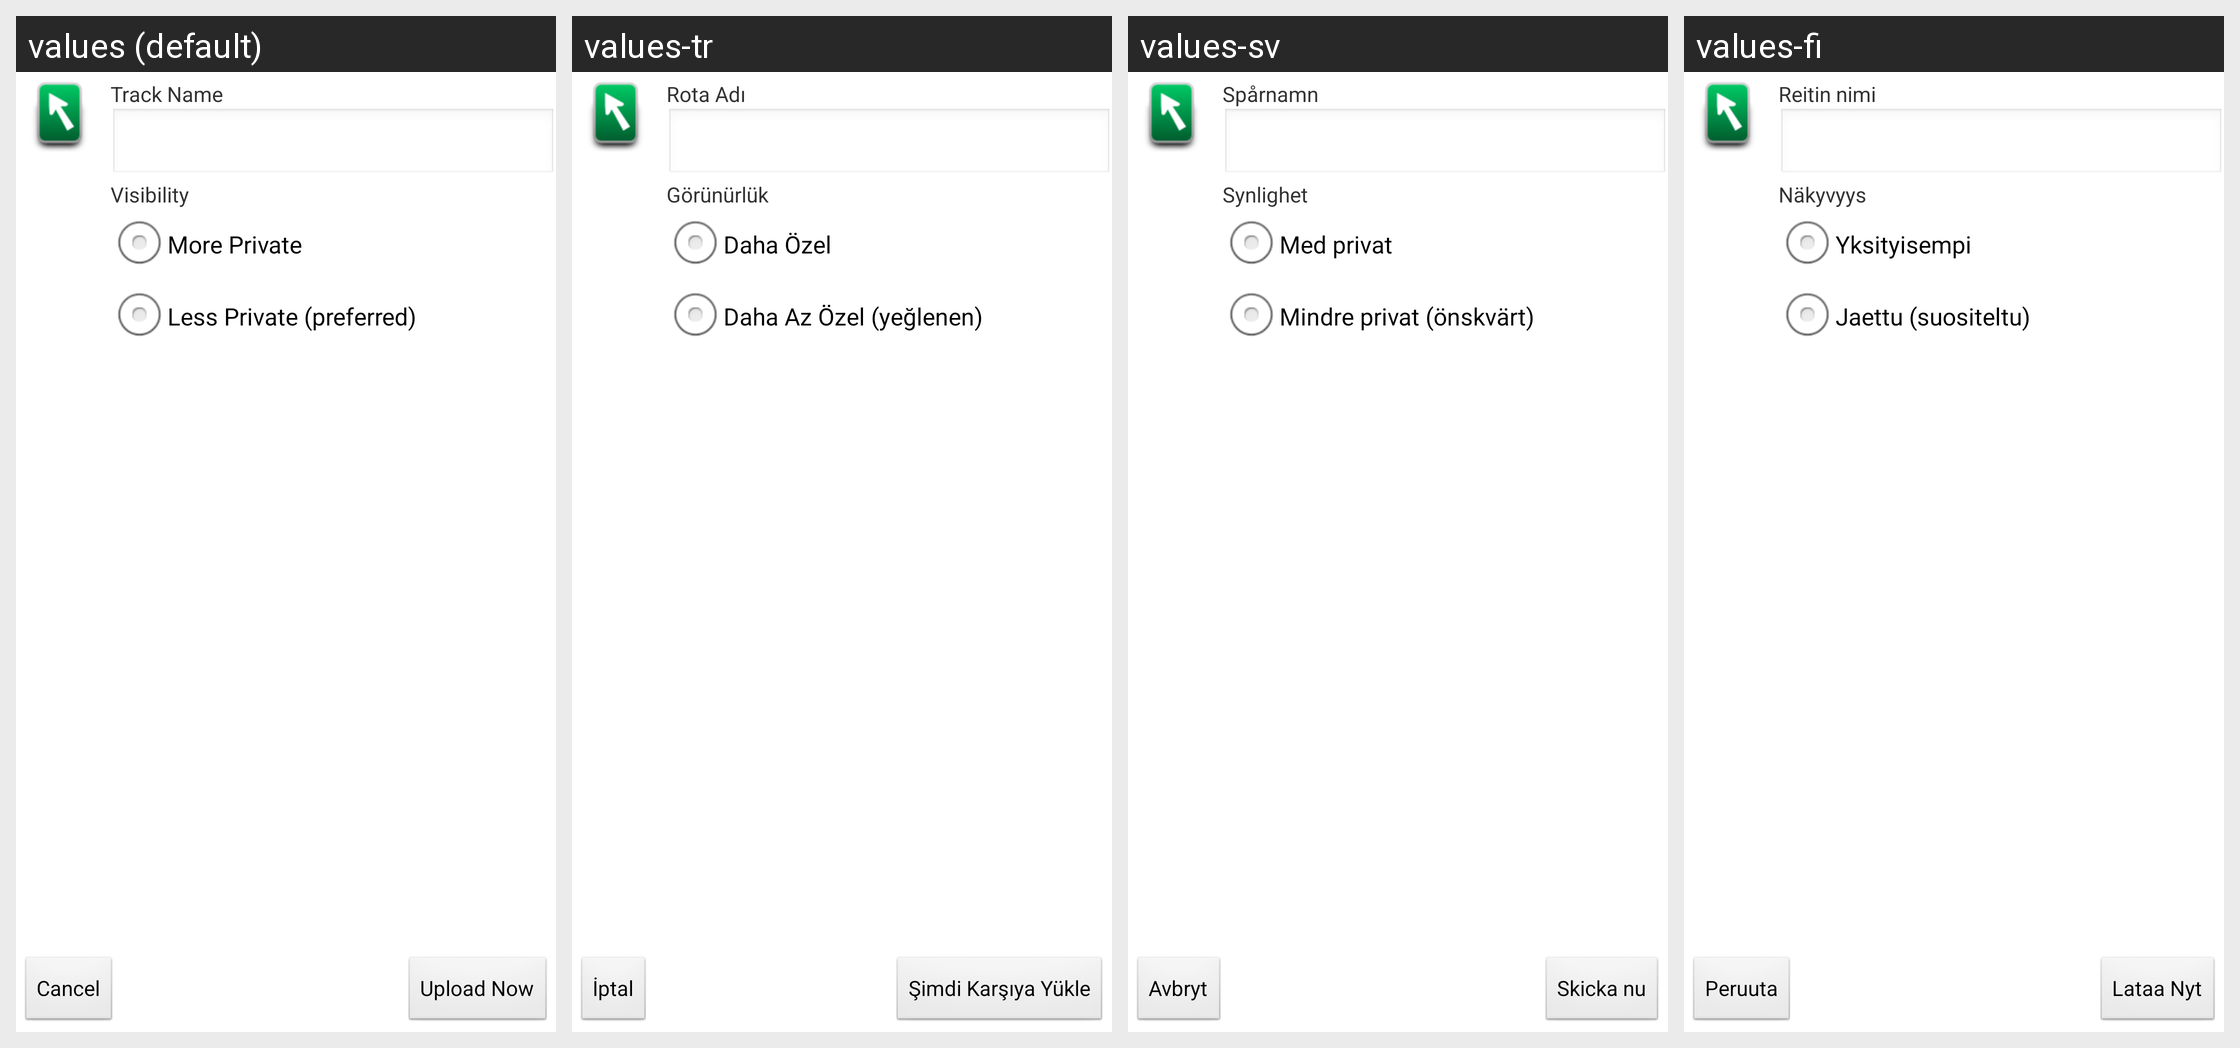

Strings drawn on this Android screen and how each of the app's shown locales translates them:
Android screen res/layout/send_to_osm.xml rendered under 4 locales, left to right: values (default), values-tr, values-sv, values-fi. Device: Nexus 5 (rendered at 1080×1920; each locale shown at half size, 540×960, under a caption strip naming it); theme Theme.
Other locales in the repository, not shown: values-bg, values-cs, values-da, values-de, values-en-rGB, values-es, values-fr, values-gl, values-hr, values-it, values-nl, values-pl, values-pt, values-pt-rBR, values-ru, values-zh-rCN.
Strings drawn on this screen, with the default value and each locale's value (text and hints the layout hard-codes, and strings that could not be matched under every locale, appear in the picture but are not listed):

contribute_form_name
  values: Track Name
  values-tr: Rota Adı
  values-sv: Spårnamn
  values-fi: Reitin nimi

contribute_form_visibility
  values: Visibility
  values-tr: Görünürlük
  values-sv: Synlighet
  values-fi: Näkyvyys

sendtoosm_private
  values: More Private
  values-tr: Daha Özel
  values-sv: Med privat
  values-fi: Yksityisempi

sendtoosm_identifiable
  values: Less Private (preferred)
  values-tr: Daha Az Özel (yeğlenen)
  values-sv: Mindre privat (önskvärt)
  values-fi: Jaettu (suositeltu)

cancel
  values: Cancel
  values-tr: İptal
  values-sv: Avbryt
  values-fi: Peruuta

sendtoosm_send_now
  values: Upload Now
  values-tr: Şimdi Karşıya Yükle
  values-sv: Skicka nu
  values-fi: Lataa Nyt
